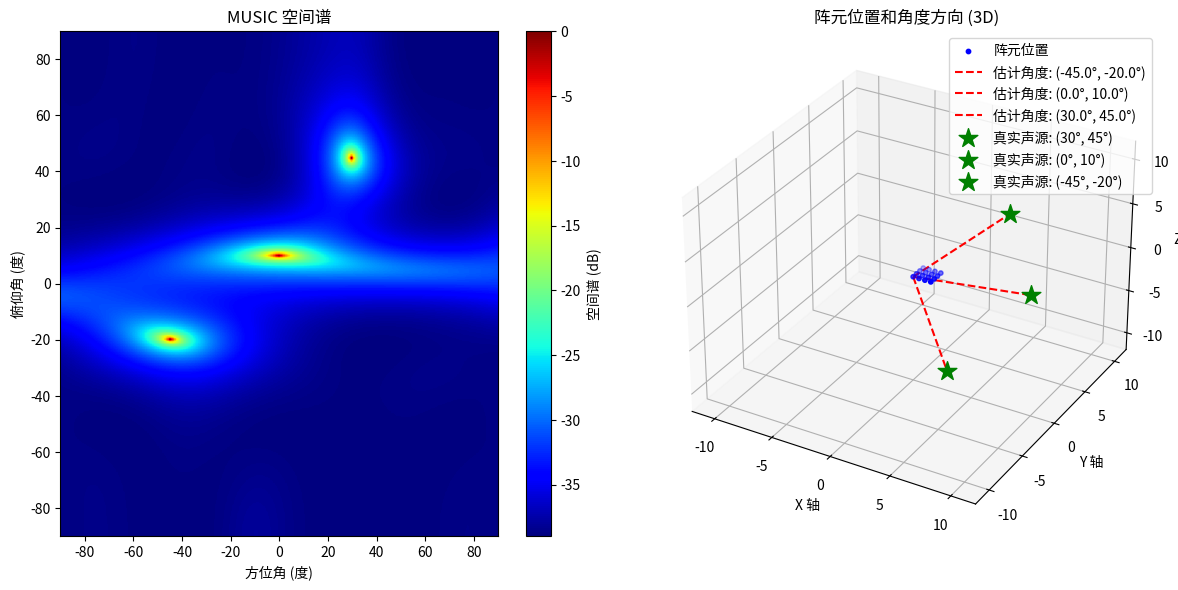

Recreate this plot in Python.
import numpy as np
import matplotlib.pyplot as plt

# MUSIC for Uniform Planar Array (UPA)  平面阵
derad = np.pi / 180  # 角度->弧度
Nx = 4               # X 方向阵元个数
Ny = 4               # Y 方向阵元个数
N = Nx * Ny          # 总阵元个数
M = 3                # 信源数目
azimuth = np.array([30, 0, -45])  # 方位角
elevation = np.array([45, 10, -20])  # 俯仰角
snr = 10             # 信噪比
K = 512              # 快拍数

dd = 0.5             # 阵元间距
x = np.arange(0, Nx) * dd  # X 方向阵元位置
y = np.arange(0, Ny) * dd  # Y 方向阵元位置
X, Y = np.meshgrid(x, y)  # 生成网格
array_positions = np.vstack((X.ravel(), Y.ravel(), np.zeros(N)))  # 阵元位置 (x, y, z)

# 方向矢量计算
A = np.zeros((N, M), dtype=complex)
for i in range(M):
    az = azimuth[i] * derad
    el = elevation[i] * derad
    kx = np.sin(el) * np.cos(az)
    ky = np.sin(el) * np.sin(az)
    A[:, i] = np.exp(-1j * 2 * np.pi * (kx * array_positions[0] + ky * array_positions[1]))

# 构建信号模型
S = np.random.randn(M, K)  # 信源信号，入射信号
X = A @ S  # 构造接收信号
X1 = X + np.random.randn(*X.shape) * 10 ** (-snr / 20)  # 将白色高斯噪声添加到信号中

# 计算协方差矩阵
Rxx = X1 @ X1.conj().T / K

# 特征值分解
EVA, EV = np.linalg.eig(Rxx)  # 特征值分解
EVA = np.real(EVA)  # 取实部
idx = np.argsort(EVA)  # 将特征值排序 从小到大
EV = EV[:, idx[::-1]]  # 对应特征矢量排序

# 遍历每个角度，计算空间谱
azimuth_range = np.linspace(-90, 90, 181)  # 方位角范围
elevation_range = np.linspace(-90, 90, 181)  # 俯仰角范围
Pmusic = np.zeros((len(azimuth_range), len(elevation_range)))

for i, az in enumerate(azimuth_range):
    for j, el in enumerate(elevation_range):
        az_rad = az * derad
        el_rad = el * derad
        kx = np.sin(el_rad) * np.cos(az_rad)
        ky = np.sin(el_rad) * np.sin(az_rad)
        a = np.exp(-1j * 2 * np.pi * (kx * array_positions[0] + ky * array_positions[1]))
        En = EV[:, M:N]  # 取矩阵的第M+1到N列组成噪声子空间
        Pmusic[i, j] = 1 / np.abs(a.conj().T @ En @ En.conj().T @ a)

Pmusic = np.abs(Pmusic)
Pmmax = np.max(Pmusic)
Pmusic = 10 * np.log10(Pmusic / Pmmax)  # 归一化处理

# 找到空间谱的峰值（估计的角度）
peak_indices = np.unravel_index(np.argsort(Pmusic, axis=None)[-M:], Pmusic.shape)
estimated_azimuth = azimuth_range[peak_indices[0]]
estimated_elevation = elevation_range[peak_indices[1]]
print("估计的方位角：", estimated_azimuth)
print("估计的俯仰角：", estimated_elevation)

# 绘图：空间谱
fig = plt.figure(figsize=(12, 6))

# 空间谱图
plt.subplot(1, 2, 1)
plt.imshow(Pmusic.T, extent=[-90, 90, -90, 90], aspect='auto', origin='lower', cmap='jet')
plt.colorbar(label='空间谱 (dB)')
plt.xlabel('方位角 (度)')
plt.ylabel('俯仰角 (度)')
plt.title('MUSIC 空间谱')

# 阵元位置和角度方向图（3D）
# fig = plt.figure(figsize=(8, 8))
ax = fig.add_subplot(122, projection='3d')

# 绘制阵元位置
ax.scatter(array_positions[0], array_positions[1], array_positions[2], color='blue', label='阵元位置', s=10)

# 绘制估计的角度方向
for az, el in zip(estimated_azimuth, estimated_elevation):
    x_end = 10 * np.cos(el * derad) * np.cos(az * derad)
    y_end = 10 * np.cos(el * derad) * np.sin(az * derad)
    z_end = 10 * np.sin(el * derad)
    ax.plot([0, x_end], [0, y_end], [0, z_end], 'r--', label=f'估计角度: ({az:.1f}°, {el:.1f}°)')

# 绘制声源位置（假设声源在远场，方向与估计角度一致）
source_distance = 10  # 假设声源距离
for az, el in zip(azimuth, elevation):
    x_source = source_distance * np.cos(el * derad) * np.cos(az * derad)
    y_source = source_distance * np.cos(el * derad) * np.sin(az * derad)
    z_source = source_distance * np.sin(el * derad)
    ax.scatter(x_source, y_source, z_source, color='green', marker='*', s=200, label=f'真实声源: ({az}°, {el}°)')

ax.set_xlim([-12, 12])
ax.set_ylim([-12, 12])
ax.set_zlim([-12, 12])
ax.set_xlabel('X 轴')
ax.set_ylabel('Y 轴')
ax.set_zlabel('Z 轴')
ax.legend(loc='upper right')
ax.set_title('阵元位置和角度方向 (3D)')

plt.tight_layout()
plt.show()